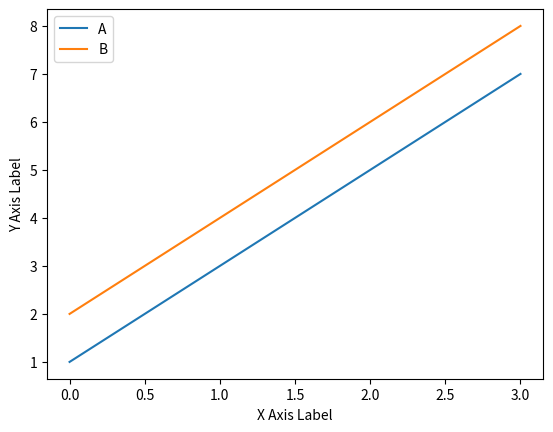

This figure's Python source:
import pandas as pd
import matplotlib.pyplot as plt

# Sample DataFrame
data = {
    'A': [1, 3, 5, 7],
    'B': [2, 4, 6, 8]
}
df = pd.DataFrame(data)

# Plot
ax = df.plot()
ax.set_xlabel('X Axis Label')
ax.set_ylabel('Y Axis Label')
plt.show()
